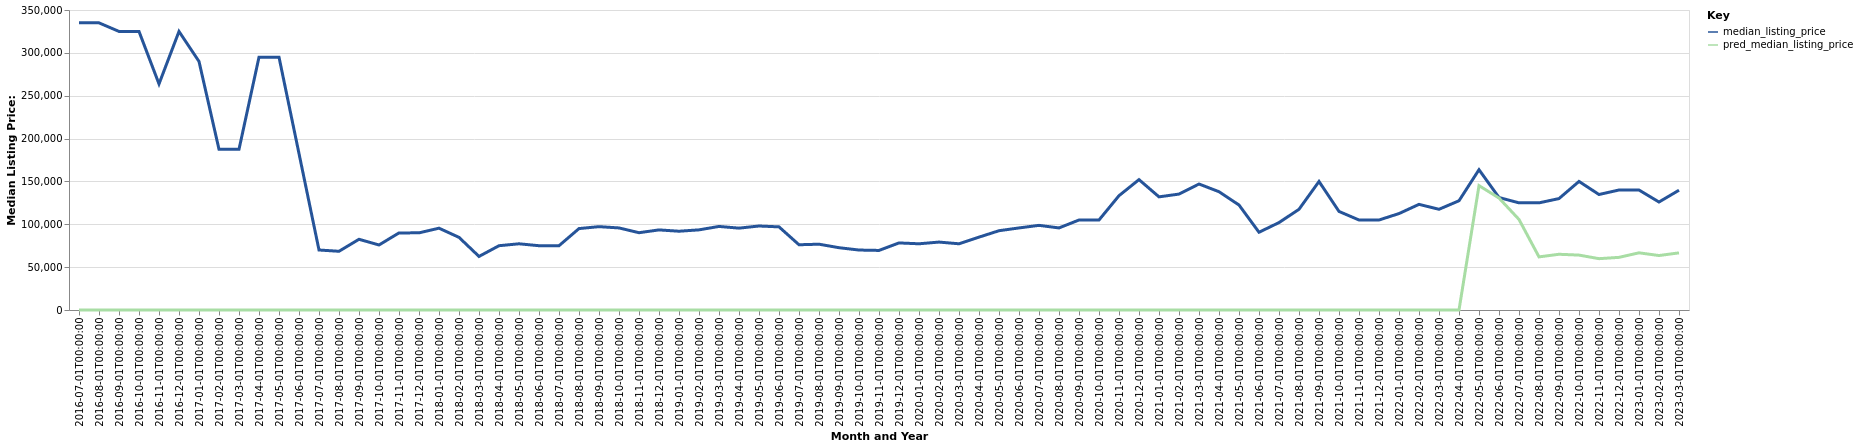

The file beside this chart, header and first rows:
date, time_idx, median_listing_price, thirty_year_interest_rate_five, month, county_name, active_listing_count, median_days_on_market, pred_median_listing_price, month_year
2016-07-01, 0, 335000, 3.72, 7, marshall, ks, 1.0, 298.0, 0, Jul-2016
2016-08-01, 1, 335000, 3.73, 8, marshall, ks, 1.0, 330.0, 0, Aug-2016
2016-09-01, 2, 325000, 3.66, 9, marshall, ks, 1.0, 358.0, 0, Sep-2016
2016-10-01, 3, 325000, 3.64, 10, marshall, ks, 1.0, 389.0, 0, Oct-2016
2016-11-01, 4, 263750, 3.66, 11, marshall, ks, 2.0, 414.0, 0, Nov-2016
2016-12-01, 5, 325000, 3.48, 12, marshall, ks, 3.0, 28.0, 0, Dec-2016
2017-01-01, 6, 290000, 3.45, 1, marshall, ks, 2.0, 54.0, 0, Jan-2017
2017-02-01, 7, 187500, 3.5, 2, marshall, ks, 4.0, 52.0, 0, Feb-2017
2017-03-01, 8, 187500, 3.52, 3, marshall, ks, 4.0, 76.0, 0, Mar-2017
2017-04-01, 9, 295000, 4.03, 4, marshall, ks, 3.0, 135.0, 0, Apr-2017
2017-05-01, 10, 295000, 4.32, 5, marshall, ks, 3.0, 153.0, 0, May-2017
2017-06-01, 11, 182500, 4.2, 6, marshall, ks, 2.0, 167.0, 0, Jun-2017
2017-07-01, 12, 70000, 4.19, 7, marshall, ks, 7.0, 18.0, 0, Jul-2017
2017-08-01, 13, 68500, 4.3, 8, marshall, ks, 13.0, 25.0, 0, Aug-2017
2017-09-01, 14, 82500, 4.1, 9, marshall, ks, 19.0, 39.0, 0, Sep-2017
2017-10-01, 15, 75850, 4.05, 10, marshall, ks, 18.0, 67.0, 0, Oct-2017
2017-11-01, 16, 89950, 3.94, 11, marshall, ks, 18.0, 85.0, 0, Nov-2017
2017-12-01, 17, 90000, 4.03, 12, marshall, ks, 17.0, 114.0, 0, Dec-2017
2018-01-01, 18, 95450, 3.93, 1, marshall, ks, 19.0, 88.0, 0, Jan-2018
2018-02-01, 19, 84750, 3.83, 2, marshall, ks, 18.0, 73.0, 0, Feb-2018
2018-03-01, 20, 62500, 3.94, 3, marshall, ks, 16.0, 80.0, 0, Mar-2018
2018-04-01, 21, 75000, 3.95, 4, marshall, ks, 19.0, 112.0, 0, Apr-2018
2018-05-01, 22, 77250, 3.99, 5, marshall, ks, 20.0, 120.0, 0, May-2018
2018-06-01, 23, 75000, 4.15, 6, marshall, ks, 21.0, 53.0, 0, Jun-2018
2018-07-01, 24, 75000, 4.4, 7, marshall, ks, 23.0, 59.0, 0, Jul-2018
2018-08-01, 25, 95000, 4.46, 8, marshall, ks, 24.0, 78.0, 0, Aug-2018
2018-09-01, 26, 97250, 4.58, 9, marshall, ks, 26.0, 101.0, 0, Sep-2018
2018-10-01, 27, 95750, 4.66, 10, marshall, ks, 23.0, 103.0, 0, Oct-2018
2018-11-01, 28, 90175, 4.62, 11, marshall, ks, 22.0, 154.0, 0, Nov-2018
2018-12-01, 29, 93450, 4.54, 12, marshall, ks, 23.0, 185.0, 0, Dec-2018
2019-01-01, 30, 91900, 4.6, 1, marshall, ks, 26.0, 195.0, 0, Jan-2019
2019-02-01, 31, 93500, 4.72, 2, marshall, ks, 28.0, 157.0, 0, Feb-2019
2019-03-01, 32, 97500, 4.9, 3, marshall, ks, 27.0, 171.0, 0, Mar-2019
2019-04-01, 33, 95500, 4.94, 4, marshall, ks, 23.0, 223.0, 0, Apr-2019
2019-05-01, 34, 98000, 4.75, 5, marshall, ks, 22.0, 187.0, 0, May-2019
2019-06-01, 35, 97000, 4.51, 6, marshall, ks, 24.0, 129.0, 0, Jun-2019
2019-07-01, 36, 76125, 4.41, 7, marshall, ks, 33.0, 133.0, 0, Jul-2019
2019-08-01, 37, 76773, 4.41, 8, marshall, ks, 35.0, 102.0, 0, Aug-2019
2019-09-01, 38, 72682, 4.2, 9, marshall, ks, 33.0, 117.0, 0, Sep-2019
2019-10-01, 39, 69955, 4.14, 10, marshall, ks, 31.0, 133.0, 0, Oct-2019
2019-11-01, 40, 69500, 3.84, 11, marshall, ks, 29.0, 164.0, 0, Nov-2019
2019-12-01, 41, 78250, 3.81, 12, marshall, ks, 23.0, 160.0, 0, Dec-2019
2020-01-01, 42, 77250, 3.75, 1, marshall, ks, 24.0, 155.0, 0, Jan-2020
2020-02-01, 43, 79250, 3.73, 2, marshall, ks, 25.0, 172.0, 0, Feb-2020
2020-03-01, 44, 77250, 3.78, 3, marshall, ks, 27.0, 131.0, 0, Mar-2020
2020-04-01, 45, 85000, 3.75, 4, marshall, ks, 28.0, 102.0, 0, Apr-2020
2020-05-01, 46, 92500, 3.74, 5, marshall, ks, 35.0, 73.0, 0, May-2020
2020-06-01, 47, 95750, 3.72, 6, marshall, ks, 40.0, 70.0, 0, Jun-2020
2020-07-01, 48, 98750, 3.49, 7, marshall, ks, 34.0, 88.0, 0, Jul-2020
2020-08-01, 49, 95750, 3.65, 8, marshall, ks, 29.0, 106.0, 0, Aug-2020
2020-09-01, 50, 105000, 3.33, 9, marshall, ks, 24.0, 128.0, 0, Sep-2020
2020-10-01, 51, 105000, 3.28, 10, marshall, ks, 24.0, 124.0, 0, Oct-2020
2020-11-01, 52, 133375, 3.21, 11, marshall, ks, 24.0, 82.0, 0, Nov-2020
2020-12-01, 53, 152100, 3.07, 12, marshall, ks, 18.0, 92.0, 0, Dec-2020
2021-01-01, 54, 132000, 2.99, 1, marshall, ks, 20.0, 91.0, 0, Jan-2021
2021-02-01, 55, 135250, 2.93, 2, marshall, ks, 20.0, 105.0, 0, Feb-2021
2021-03-01, 56, 147000, 2.88, 3, marshall, ks, 14.0, 70.0, 0, Mar-2021
2021-04-01, 57, 138000, 2.84, 4, marshall, ks, 14.0, 52.0, 0, Apr-2021
2021-05-01, 58, 122500, 2.71, 5, marshall, ks, 11.0, 64.0, 0, May-2021
2021-06-01, 59, 90700, 2.79, 6, marshall, ks, 12.0, 40.0, 0, Jun-2021
... 21 more rows
